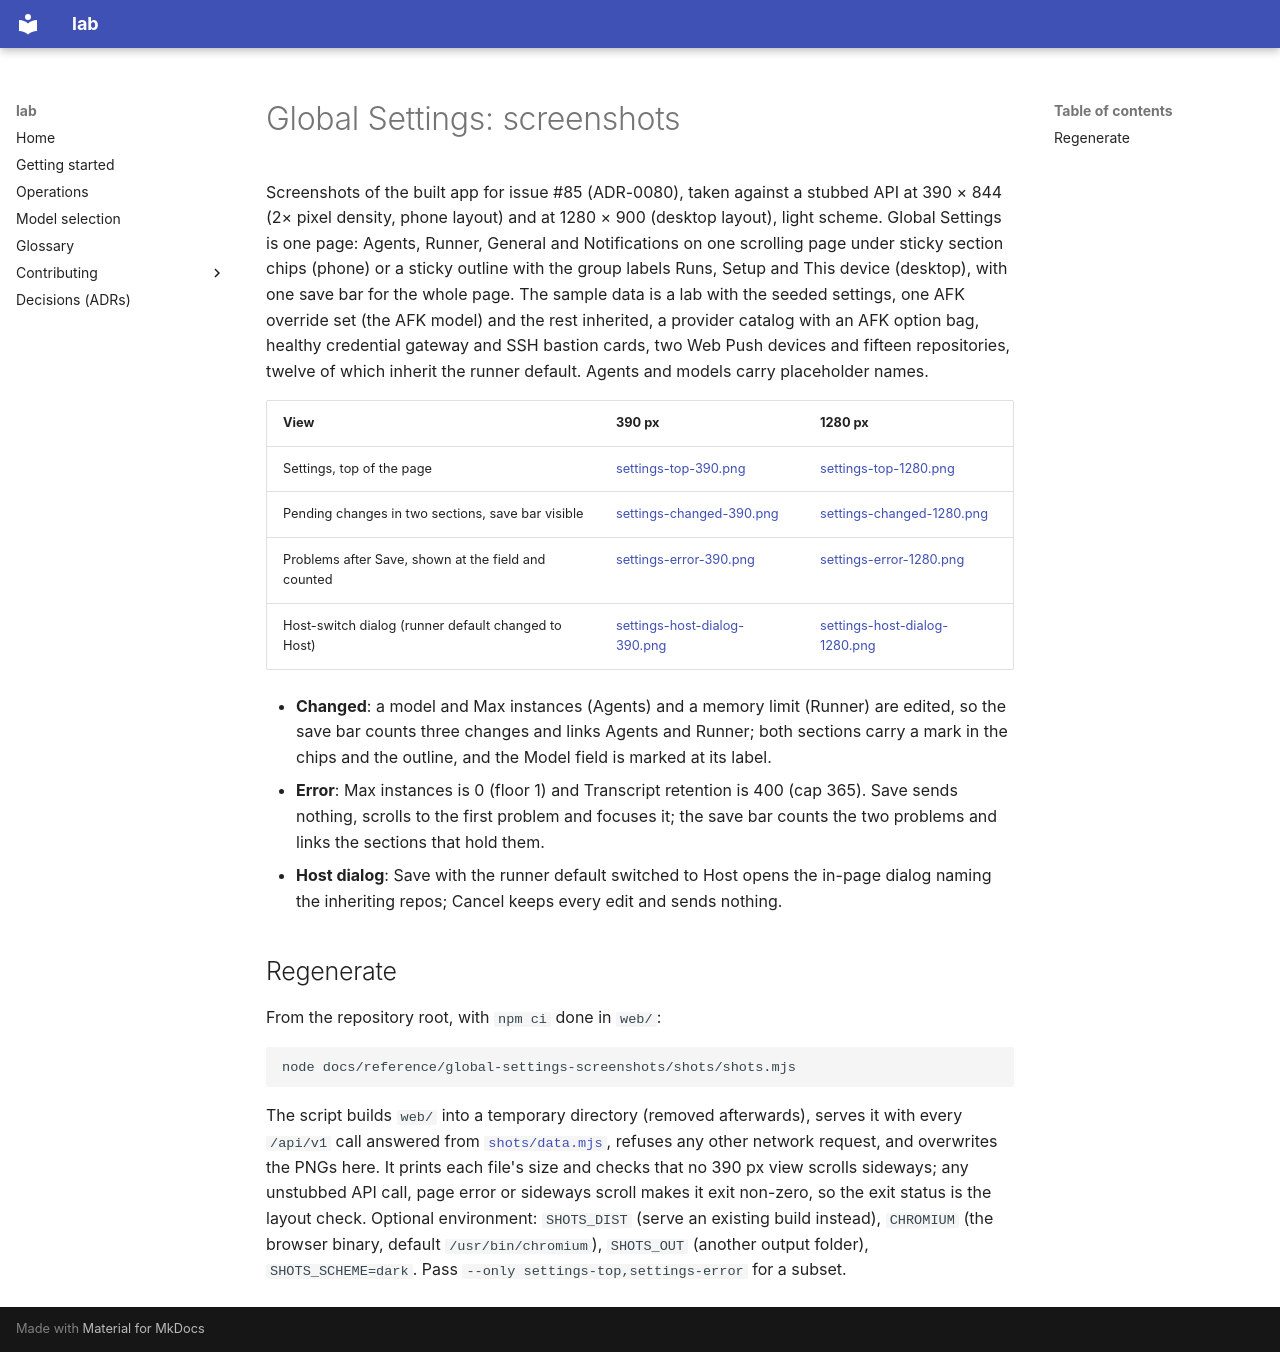

repository: Cloonar/coding-lab · page: reference/global-settings-screenshots/index.html · generator: mkdocs

# Global Settings: screenshots

Screenshots of the built app for issue #85 (ADR-0080), taken against a stubbed API at 390 × 844 (2×
pixel density, phone layout) and at 1280 × 900 (desktop layout), light scheme. Global Settings is one
page: Agents, Runner, General and Notifications on one scrolling page under sticky section chips
(phone) or a sticky outline with the group labels Runs, Setup and This device (desktop), with one
save bar for the whole page. The sample data is a lab with the seeded settings, one AFK override set
(the AFK model) and the rest inherited, a provider catalog with an AFK option bag, healthy credential
gateway and SSH bastion cards, two Web Push devices and fifteen repositories, twelve of which inherit
the runner default. Agents and models carry placeholder names.

| View                                                | 390 px                                                       | 1280 px                                                        |
| --------------------------------------------------- | ------------------------------------------------------------ | -------------------------------------------------------------- |
| Settings, top of the page                           | [settings-top-390.png](settings-top-390.png)                 | [settings-top-1280.png](settings-top-1280.png)                 |
| Pending changes in two sections, save bar visible   | [settings-changed-390.png](settings-changed-390.png)         | [settings-changed-1280.png](settings-changed-1280.png)         |
| Problems after Save, shown at the field and counted | [settings-error-390.png](settings-error-390.png)             | [settings-error-1280.png](settings-error-1280.png)             |
| Host-switch dialog (runner default changed to Host) | [settings-host-dialog-390.png](settings-host-dialog-390.png) | [settings-host-dialog-1280.png](settings-host-dialog-1280.png) |

- **Changed**: a model and Max instances (Agents) and a memory limit (Runner) are edited, so the save
  bar counts three changes and links Agents and Runner; both sections carry a mark in the chips and
  the outline, and the Model field is marked at its label.
- **Error**: Max instances is 0 (floor 1) and Transcript retention is 400 (cap 365). Save sends
  nothing, scrolls to the first problem and focuses it; the save bar counts the two problems and
  links the sections that hold them.
- **Host dialog**: Save with the runner default switched to Host opens the in-page dialog naming the
  inheriting repos; Cancel keeps every edit and sends nothing.

## Regenerate

From the repository root, with `npm ci` done in `web/`:

```sh
node docs/reference/global-settings-screenshots/shots/shots.mjs
```

The script builds `web/` into a temporary directory (removed afterwards), serves it with every
`/api/v1` call answered from [`shots/data.mjs`](shots/data.mjs), refuses any other network request,
and overwrites the PNGs here. It prints each file's size and checks that no 390 px view scrolls
sideways; any unstubbed API call, page error or sideways scroll makes it exit non-zero, so the exit
status is the layout check. Optional environment: `SHOTS_DIST` (serve an existing build instead),
`CHROMIUM` (the browser binary, default `/usr/bin/chromium`), `SHOTS_OUT` (another output folder),
`SHOTS_SCHEME=dark`. Pass `--only settings-top,settings-error` for a subset.
